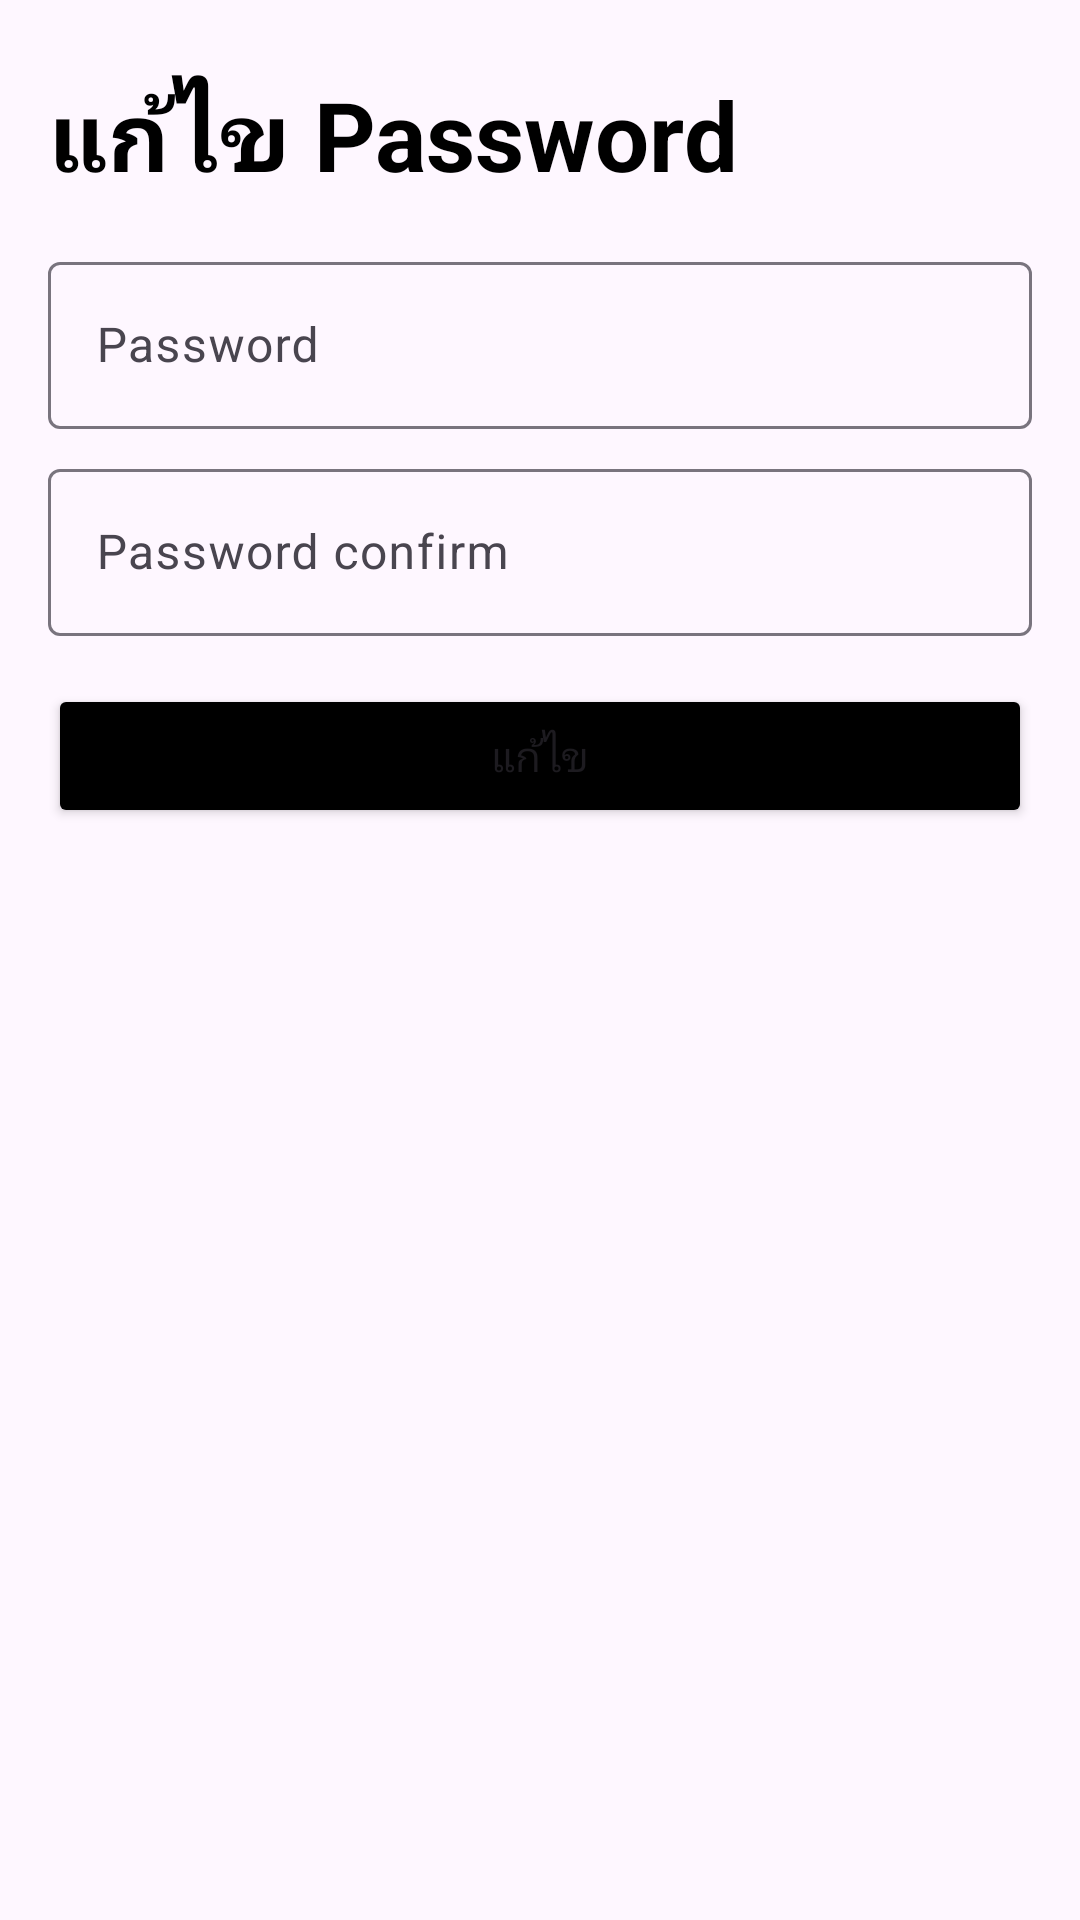

Here is an Android app screen rendered from its layout file. Give the layout XML and the strings, colors and styles it references.
<!-- AndroidManifest.xml: application theme Theme.EcommerceLayout -->
<!-- res/layout/fragment_editpassword.xml -->
<?xml version="1.0" encoding="utf-8"?>
<LinearLayout xmlns:android="http://schemas.android.com/apk/res/android"
    xmlns:app="http://schemas.android.com/apk/res-auto"
    xmlns:tools="http://schemas.android.com/tools"
    android:layout_width="match_parent"
    android:layout_height="match_parent"
    android:orientation="vertical"
    android:padding="16dp"
    tools:context=".ui.EditPasswordFragment">

    <TextView
        android:id="@+id/textView"
        android:layout_width="wrap_content"
        android:layout_height="wrap_content"
        android:text="แก้ไข Password"
        android:textColor="#000000"
        android:textSize="32sp"
        app:layout_constraintEnd_toEndOf="parent"
        app:layout_constraintStart_toStartOf="parent"
        app:layout_constraintTop_toTopOf="parent"
        android:layout_marginTop="48dp"
        android:layout_marginVertical="7dp"
        android:textStyle="bold"/>

    <com.google.android.material.textfield.TextInputLayout
        android:id="@+id/PasswordLayout"
        android:layout_width="match_parent"
        android:layout_height="wrap_content"
        android:layout_marginTop="8dp"
        android:hint="Password">

        <com.google.android.material.textfield.TextInputEditText
            android:id="@+id/PasswordInput"
            android:layout_width="match_parent"
            android:layout_height="wrap_content"
            android:inputType="textPassword" />
    </com.google.android.material.textfield.TextInputLayout>

    <com.google.android.material.textfield.TextInputLayout
        android:id="@+id/PasswordConLayout"
        android:layout_width="match_parent"
        android:layout_height="wrap_content"
        android:layout_marginTop="8dp"
        android:hint="Password confirm">

        <com.google.android.material.textfield.TextInputEditText
            android:id="@+id/PasswordConInput"
            android:layout_width="match_parent"
            android:layout_height="wrap_content"
            android:inputType="textPassword" />
    </com.google.android.material.textfield.TextInputLayout>

    <Button
        android:id="@+id/editButton"
        android:layout_width="match_parent"
        android:layout_height="wrap_content"
        android:layout_marginTop="16dp"
        android:backgroundTint="@drawable/backbotton_1"
        android:text="แก้ไข" />

</LinearLayout>
<!-- resources referenced by this layout -->
<resources>
  <!-- drawable backbotton_1 (drawable) -->
  <selector xmlns:android="http://schemas.android.com/apk/res/android">
      
      <item android:state_pressed="true" android:color="#A6767676" />
      
      <item android:state_enabled="false" android:color="#FFFFFF" />
      
      <item android:color="#000000" />
  
  
  </selector>
  <style name="Theme.EcommerceLayout" parent="Base.Theme.EcommerceLayout" />
  <style name="Base.Theme.EcommerceLayout" parent="Theme.Material3.DayNight.NoActionBar">
          
          
      </style>
</resources>
